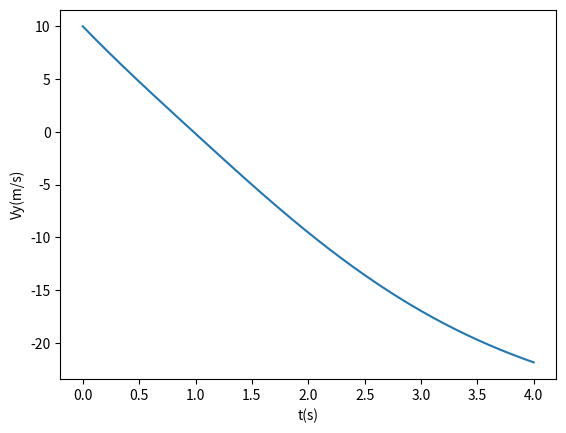

This chart was generated by the following Python code:
import math
import matplotlib.pyplot as plt 
import numpy as np
from scipy import stats


def metodoEuler(dt,vinicial,yinicial,ti,tf,vt):
    n=np.int64((tf-ti)/dt) #intervalo de tempo
    t=np.linspace(ti,tf,n) #lista de intervalos de tempo
    print("n: ",n)

    #vetor só com zeros
    vy=np.zeros(n)
    ay=np.zeros(n) 
    y=np.zeros(n)
    
    #alteramos o valor no inicial dos vetores anteriores
    vy[0]=vinicial
    y[0]=yinicial

    D=g/vt**2

    #alterar valores no vetores de acordo com o valor implementado anteriormente
    for i in range(n-1):
        vv=np.abs(vy[i])
        ay[i]=-g-D*vv*vy[i]
        vy[i+1]=vy[i]+ay[i]*dt       
        y[i+1]=y[i]+vy[i]*dt

    #grafico velocidade por 
    plt.plot(t, vy)
    plt.xlabel('t(s)') # legenda no eixo dos x
    plt.ylabel('Vy(m/s)') # legenda no eixo dos y
    plt.show()

    for i in range(n-1):
        if vy[i+1] > 0-0.0005  and  vy[i+1] < 0+0.0005:
            print('altura máxima: ',t[i+1],y[i+1],vy[i+1],vy[i+1]*3600/1000)      
            
    for i in range(n-1):
        if y[i+1] < 0.1  and  y[i+1] > -0.1:
            print('solo: ',t[i+1],y[i+1],vy[i+1],vy[i+1]*3600/1000)    
 
#dados inciais--------
g=9.8 
a=-g #acelerção
vinicial=10 #velocidade incial
yinicial=0 #posiçao inicial
vterminal=100/3.6

#alinea (a)(b) respondida nos apontamentos da aula pratica 5

#alinea (c)
ti=0
tf=4
dt=0.01#incremento do tempo
metodoEuler(dt,vinicial,yinicial,ti,tf,vterminal)
